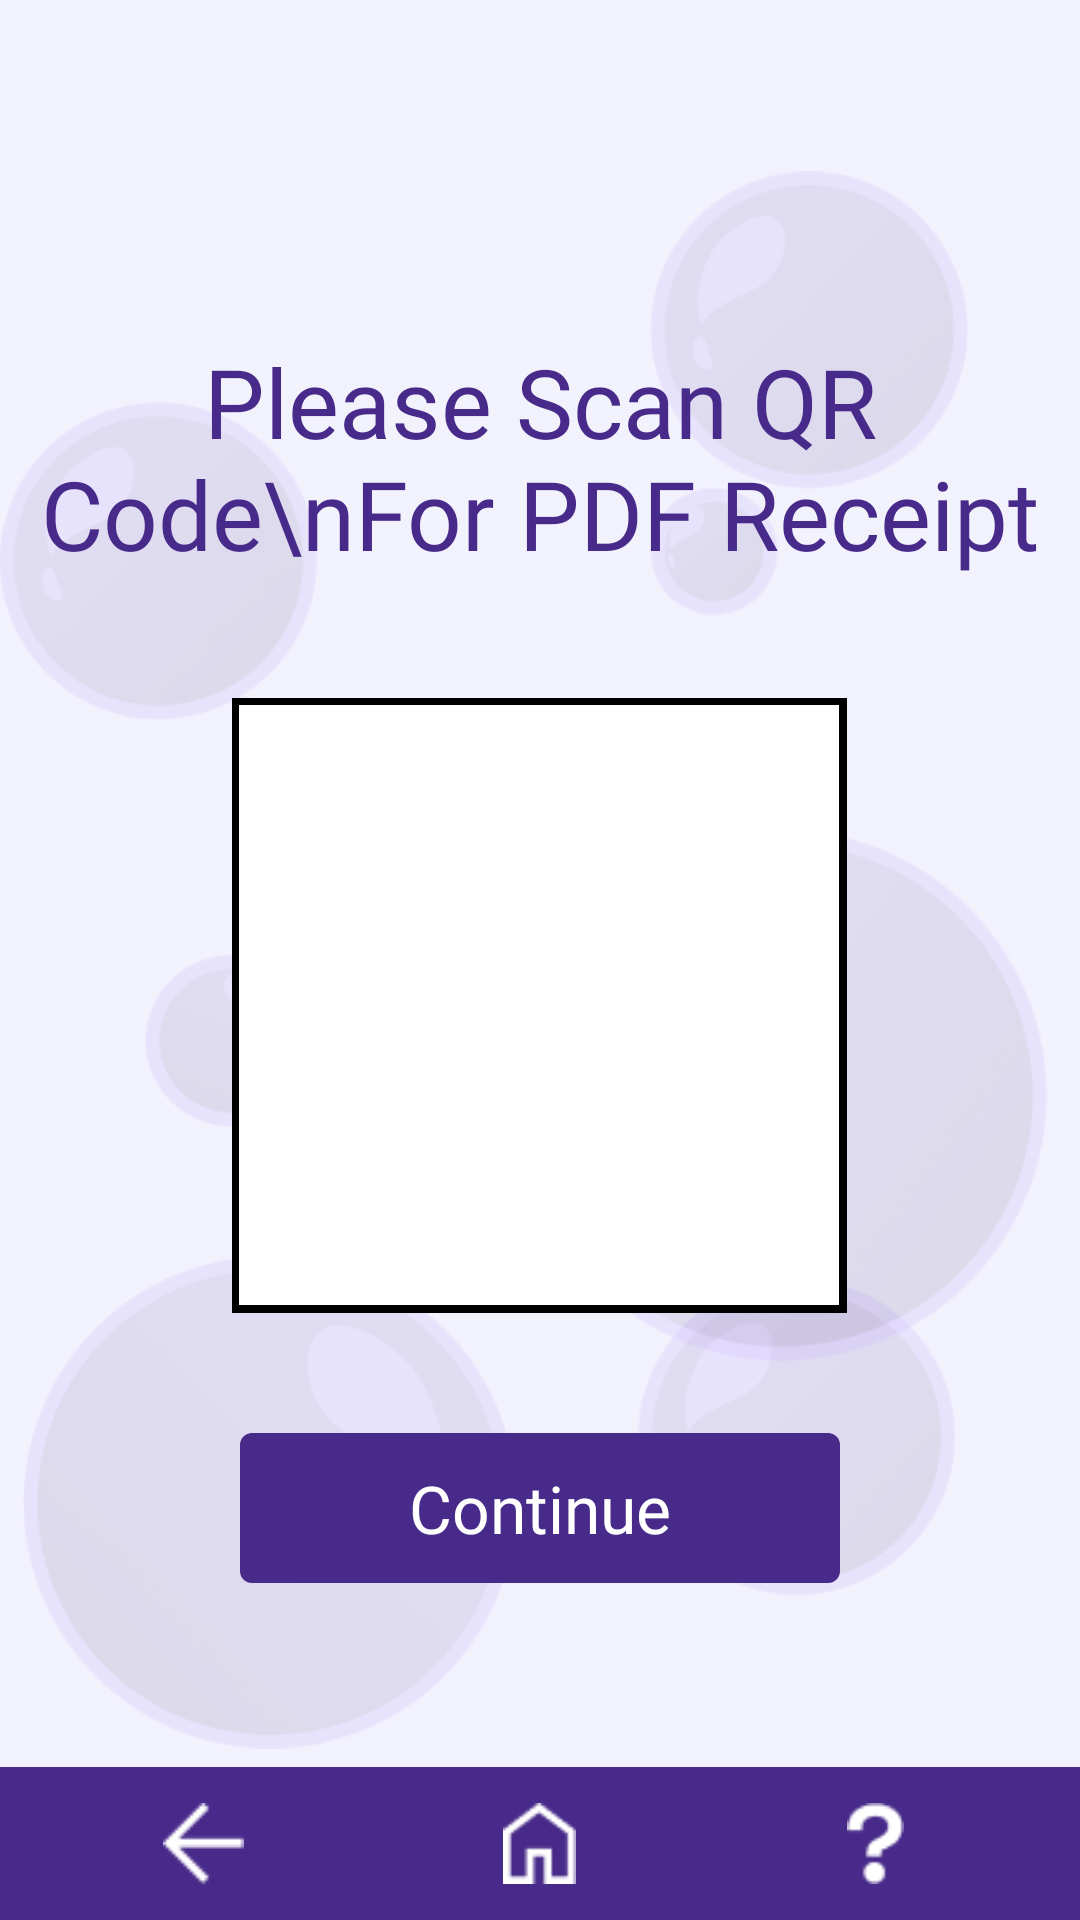

Write the Android layout XML for this screen, with the resource values it uses.
<!-- AndroidManifest.xml: application theme Theme.AutoSPA -->
<!-- res/layout/activity_qr_code_receipt.xml -->
<?xml version="1.0" encoding="utf-8"?>
<androidx.constraintlayout.widget.ConstraintLayout xmlns:android="http://schemas.android.com/apk/res/android"
    xmlns:app="http://schemas.android.com/apk/res-auto"
    android:layout_width="match_parent"
    android:layout_height="match_parent">

    
    <include
        layout="@layout/background_1"/>

    
    <include
        layout="@layout/navigation_bar"/>

    <LinearLayout
        android:layout_width="wrap_content"
        android:layout_height="wrap_content"
        android:orientation="vertical"
        app:layout_constraintTop_toTopOf="parent"
        app:layout_constraintLeft_toLeftOf="parent"
        app:layout_constraintRight_toRightOf="parent"
        app:layout_constraintBottom_toBottomOf="parent"
        android:gravity="center">

        
        <TextView
            android:id="@+id/qr_receipt_text"
            android:layout_width="wrap_content"
            android:layout_height="wrap_content"
            android:text="Please Scan QR Code\nFor PDF Receipt"
            android:fontFamily="@font/opensans_bold"
            android:textColor="@color/primaryPurple"
            android:textSize="32sp"
            android:gravity="center"/>

        
        <FrameLayout
            android:id="@+id/qr_code_receipt_image"
            android:layout_width="wrap_content"
            android:layout_height="wrap_content"
            android:layout_marginTop="40dp">

            
            <View
                android:layout_width="205dp"
                android:layout_height="205dp"
                android:background="@color/black"
                android:layout_gravity="center"/>

            
            <ImageView
                android:layout_width="200dp"
                android:layout_height="200dp"
                android:src="@drawable/qr_code_receipt"
                android:layout_gravity="center"
                android:background="@android:color/white"/>

        </FrameLayout>

        
        <Button
            android:id="@+id/qr_receipt_continue"
            android:layout_width="200dp"
            android:layout_height="50dp"
            android:background="@drawable/continue_button_1"
            android:text="Continue"
            android:textColor="@color/white"
            android:textSize="22sp"
            android:fontFamily="@font/inter_bold"
            android:textAllCaps="false"
            app:layout_constraintRight_toRightOf="parent"
            app:layout_constraintLeft_toLeftOf="parent"
            android:layout_marginTop="40dp"
            />

    </LinearLayout>

</androidx.constraintlayout.widget.ConstraintLayout>
<!-- res/layout/background_1.xml (included above) -->
<?xml version="1.0" encoding="utf-8"?>
<androidx.constraintlayout.widget.ConstraintLayout xmlns:android="http://schemas.android.com/apk/res/android"
    android:layout_width="match_parent"
    android:layout_height="match_parent"
    android:background="@color/background">

    
    <ImageView
        android:id="@+id/background_1"
        android:layout_width="match_parent"
        android:layout_height="match_parent"
        android:src="@drawable/bubble_background_1"
        android:contentDescription="Background Image 1"/>

</androidx.constraintlayout.widget.ConstraintLayout>
<!-- res/layout/navigation_bar.xml (included above) -->
<?xml version="1.0" encoding="utf-8"?>
<LinearLayout
    xmlns:android="http://schemas.android.com/apk/res/android"
    xmlns:app="http://schemas.android.com/apk/res-auto"
    android:id="@+id/navigation_bar"
    android:layout_width="match_parent"
    android:layout_height="wrap_content"
    app:layout_constraintBottom_toBottomOf="parent"
    android:background="@color/primaryPurple"
    android:gravity="center"
    android:orientation="horizontal"
    android:padding="12dp">

    
    <LinearLayout
        android:id="@+id/back_button"
        android:layout_width="0dp"
        android:layout_height="wrap_content"
        android:layout_weight="1"
        android:gravity="center">

        <ImageView
            android:id="@+id/back_button_image"
            android:layout_width="27dp"
            android:layout_height="27dp"
            android:src="@drawable/back_button"
            android:contentDescription="Back Button"/>
    </LinearLayout>

    
    <LinearLayout
        android:id="@+id/home_button"
        android:layout_width="0dp"
        android:layout_height="wrap_content"
        android:layout_weight="1"
        android:gravity="center">

        <ImageView
            android:id="@+id/home_button_image"
            android:layout_width="27dp"
            android:layout_height="27dp"
            android:src="@drawable/home_button"
            android:contentDescription="Home Button"/>
    </LinearLayout>

    
    <LinearLayout
        android:id="@+id/help_button_nav"
        android:layout_width="0dp"
        android:layout_height="wrap_content"
        android:layout_weight="1"
        android:gravity="center">

        <ImageView
            android:id="@+id/help_button_image"
            android:layout_width="27dp"
            android:layout_height="27dp"
            android:src="@drawable/help_button_nav"
            android:contentDescription="Help Button"/>
    </LinearLayout>
</LinearLayout>
<!-- resources referenced by this layout -->
<resources>
  <color name="background">#F2F2FC</color>
  <color name="black">#FF000000</color>
  <color name="primaryPurple">#472A89</color>
  <color name="white">#FFFFFFFF</color>
  <!-- drawable back_button: png bitmap (drawable, 245 bytes) -->
  <!-- drawable bubble_background_1: png bitmap (drawable, 114591 bytes) -->
  <!-- drawable continue_button_1 (drawable) -->
  <?xml version="1.0" encoding="utf-8"?>
  <shape xmlns:android="http://schemas.android.com/apk/res/android" android:shape="rectangle">
      <solid android:color="@color/primaryPurple"/>
      <corners android:radius="4dp"/>
  </shape>
  <!-- drawable help_button_nav: png bitmap (drawable, 428 bytes) -->
  <!-- drawable home_button: png bitmap (drawable, 363 bytes) -->
  <style name="Theme.AutoSPA" parent="Base.Theme.AutoSPA" />
  <style name="Base.Theme.AutoSPA" parent="Theme.AppCompat.DayNight.NoActionBar">
          
          
      </style>
</resources>
